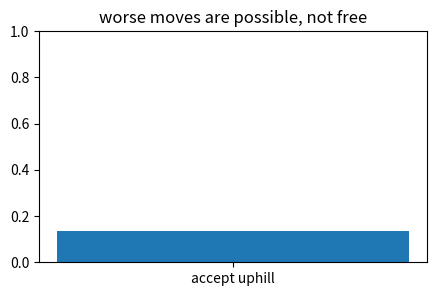
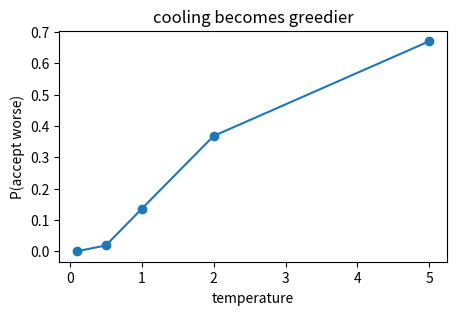
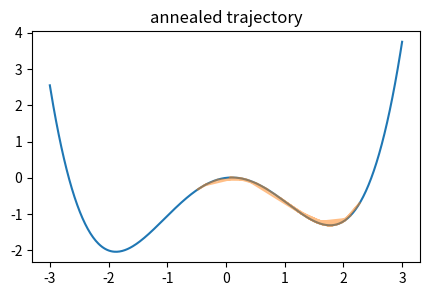
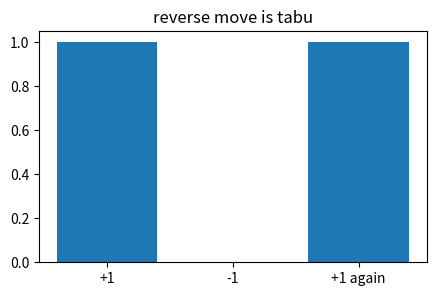
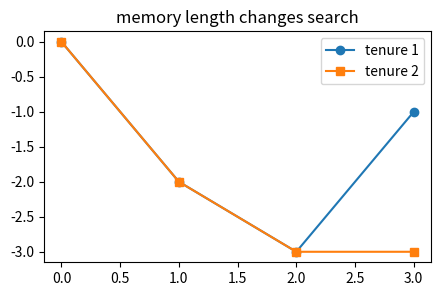

Write Python code to recreate these figures, in order.
import numpy as np, matplotlib.pyplot as plt, math, itertools
np.random.seed(0)
def zero_one(pred,y): return np.mean(np.asarray(pred)!=np.asarray(y))
print('setup ok')

# 1) Metropolis acceptance for uphill moves
Delta=2.; T=1.; prob=math.exp(-Delta/T); plt.figure(figsize=(5,3)); plt.bar(['accept uphill'],[prob]); plt.ylim(0,1); plt.title('worse moves are possible, not free')
assert abs(prob-0.1353352832366127)<1e-12

# 2) cooling lowers uphill acceptance
Ts=np.array([5.,2.,1.,0.5,0.1]); probs=np.exp(-Delta/Ts); plt.figure(figsize=(5,3)); plt.plot(Ts,probs,'-o'); plt.xlabel('temperature'); plt.ylabel('P(accept worse)'); plt.title('cooling becomes greedier')
assert probs[-1]<probs[0]

# 3) annealing can escape a local basin
rng=np.random.default_rng(0); xs=np.linspace(-3,3,400); f=lambda x:0.15*x**4-x**2+0.2*x; x=1.5; path=[]
for t in range(200):
    T=max(0.05,2*(0.97**t)); cand=x+rng.normal(0,0.4); d=f(cand)-f(x)
    if d<0 or rng.random()<math.exp(-d/T): x=cand
    path.append(x)
plt.figure(figsize=(5,3)); plt.plot(xs,f(xs)); plt.plot(path,[f(v) for v in path],alpha=.5); plt.title('annealed trajectory')
assert f(x)<f(1.5)

# 4) tabu memory prevents immediate reversal
state=0; moves=[1,-1,1]; tabu=[]; accepted=[]
for m in moves:
    if -m in tabu: accepted.append(False)
    else: state+=m; accepted.append(True); tabu=[m]
plt.figure(figsize=(5,3)); plt.bar(['+1','-1','+1 again'],[1 if a else 0 for a in accepted]); plt.title('reverse move is tabu')
assert accepted==[True,False,True]

# 5) longer tabu tenure changes visited states
moves=[-2,-1,2];
def run(tenure):
    state=0; tabu=[]; path=[state]
    for m in moves:
        if -m not in tabu:
            state+=m; tabu.append(m); tabu=tabu[-tenure:]
        path.append(state)
    return path
p1=run(1); p2=run(2); plt.figure(figsize=(5,3)); plt.plot(p1,'-o',label='tenure 1'); plt.plot(p2,'-s',label='tenure 2'); plt.legend(); plt.title('memory length changes search')
assert p1!=p2
